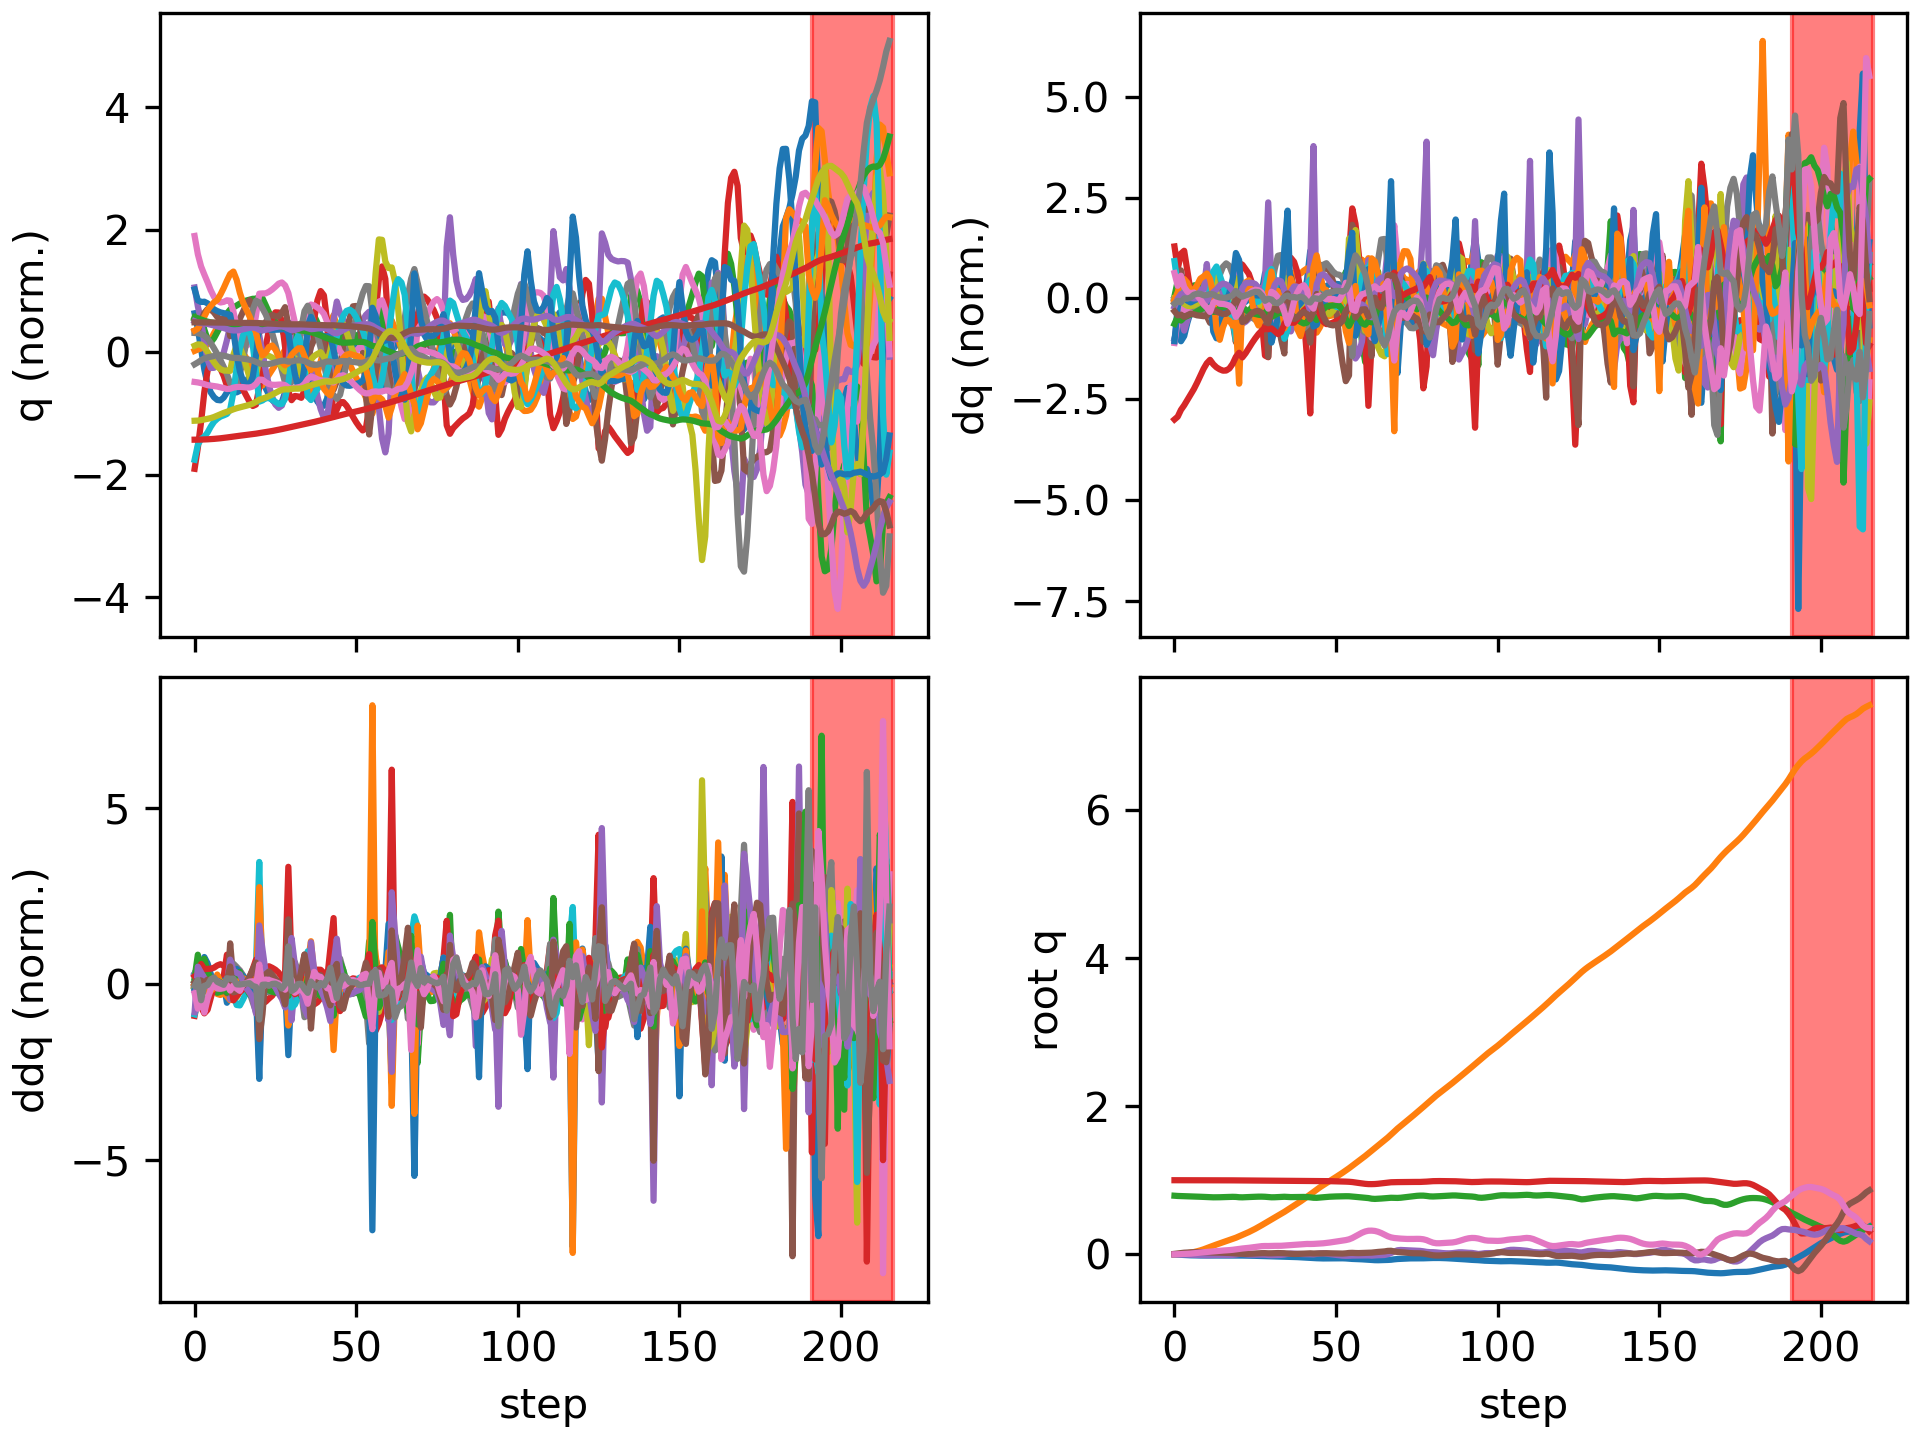

The table this chart was drawn from, first rows:
floating_base_joint_x, floating_base_joint_y, floating_base_joint_z, floating_base_joint_qw, floating_base_joint_qx, floating_base_joint_qy, floating_base_joint_qz, left_hip_pitch_joint_q, left_hip_roll_joint_q, left_hip_yaw_joint_q, left_knee_joint_q, left_ankle_pitch_joint_q, left_ankle_roll_joint_q, right_hip_pitch_joint_q, right_hip_roll_joint_q, right_hip_yaw_joint_q, right_knee_joint_q, right_ankle_pitch_joint_q, right_ankle_roll_joint_q, floating_base_joint_vx, floating_base_joint_vy, floating_base_joint_vz, floating_base_joint_wx, floating_base_joint_wy
-0.002742, 0.0005176, 0.7906, 1, 0.0003123, 0.005811, -0.0002944, -0.05738, -0.00262, -0.002798, 0.1256, -0.07614, 0.000122, -0.05776, -0.001211, 0.003196, 0.1258, -0.07622, 1.5132549942978265e-06, -0.162, 0.04644, -0.2089, 0.05236, 0.6749
-0.005202, 0.001803, 0.7874, 0.9999, -0.0005004, 0.01085, 0.0001931, -0.1126, 0.003464, 0.009149, 0.2259, -0.1455, 0.0007872, -0.1036, -0.001902, 0.005981, 0.2039, -0.1261, 0.005717, -0.08977, 0.08506, -0.1055, -0.1413, 0.3476
-0.007757, 0.004539, 0.7861, 0.9999, -0.001734, 0.01653, 0.001842, -0.1834, 0.008297, 0.002357, 0.348, -0.1968, 0.02338, -0.1341, -0.004953, 0.005479, 0.2339, -0.1334, 0.02221, -0.1292, 0.179, -0.04225, -0.109, 0.6063
-0.0102, 0.008776, 0.7853, 0.9998, -0.003658, 0.02147, 0.004078, -0.2571, 0.01449, -0.03078, 0.4896, -0.2784, 0.04119, -0.1544, -0.01028, 4.593658527218846e-05, 0.2455, -0.1321, 0.03974, -0.09716, 0.2428, -0.03304, -0.2167, 0.3154
-0.01212, 0.01445, 0.7842, 0.9997, -0.005398, 0.02426, 0.006585, -0.3091, 0.02713, -0.05909, 0.5902, -0.3404, 0.04977, -0.1737, -0.01993, -0.009592, 0.2675, -0.1395, 0.05848, -0.08289, 0.3178, -0.06778, -0.136, 0.1947
-0.01366, 0.02161, 0.7825, 0.9996, -0.006252, 0.02612, 0.009178, -0.3386, 0.04849, -0.06695, 0.6316, -0.3716, 0.04901, -0.1942, -0.03452, -0.01997, 0.2984, -0.1537, 0.07048, -0.06938, 0.3918, -0.09392, -0.06149, 0.1568
-0.01493, 0.03024, 0.7806, 0.9995, -0.006949, 0.02785, 0.01299, -0.3556, 0.07605, -0.05549, 0.6339, -0.3711, 0.04192, -0.2106, -0.05193, -0.02961, 0.3236, -0.1665, 0.08068, -0.05849, 0.4664, -0.09964, -0.09361, 0.1767
-0.01587, 0.04052, 0.7786, 0.9994, -0.007956, 0.02917, 0.01795, -0.3653, 0.1001, -0.03872, 0.621, -0.353, 0.03212, -0.2203, -0.07077, -0.03793, 0.3394, -0.1746, 0.0873, -0.03897, 0.5548, -0.0983, -0.1412, 0.09844
-0.01643, 0.05267, 0.7766, 0.9993, -0.009306, 0.02958, 0.02305, -0.3667, 0.1151, -0.02221, 0.6011, -0.3338, 0.02663, -0.2246, -0.09125, -0.04339, 0.3507, -0.1805, 0.1031, -0.02146, 0.6513, -0.09596, -0.1627, -0.0004697
-0.0166, 0.06676, 0.7747, 0.9991, -0.01077, 0.02874, 0.02762, -0.3568, 0.1206, -0.004656, 0.5669, -0.3153, 0.02913, -0.2231, -0.1135, -0.04607, 0.3571, -0.1839, 0.1217, -0.00318, 0.7461, -0.1073, -0.181, -0.1287
-0.01653, 0.08254, 0.7721, 0.9991, -0.01242, 0.02673, 0.03157, -0.3385, 0.1172, 0.01417, 0.5197, -0.2697, 0.03068, -0.2191, -0.1371, -0.04627, 0.3645, -0.1881, 0.1425, -0.001368, 0.8229, -0.1345, -0.1621, -0.212
-0.01652, 0.09955, 0.7699, 0.999, -0.01191, 0.02395, 0.03598, -0.3286, 0.09657, 0.02518, 0.5048, -0.2161, -0.01092, -0.2202, -0.1681, -0.04675, 0.3868, -0.1917, 0.1616, -0.0007601, 0.8702, -0.06264, 0.2205, -0.3244
-0.01729, 0.1163, 0.7691, 0.9989, -0.009831, 0.02274, 0.04041, -0.3336, 0.0653, 0.03071, 0.521, -0.2257, -0.007393, -0.2472, -0.1797, -0.01453, 0.4772, -0.2665, 0.1686, -0.04264, 0.809, -0.01859, 0.1272, -0.08672
-0.01829, 0.132, 0.769, 0.9987, -0.00879, 0.02265, 0.04426, -0.3384, 0.03686, 0.03615, 0.5311, -0.2356, 0.01079, -0.2858, -0.1674, 0.003498, 0.6028, -0.3691, 0.1451, -0.04114, 0.7664, 0.01901, 0.0347, -0.02187
-0.0188, 0.147, 0.77, 0.9986, -0.008589, 0.02204, 0.04747, -0.3328, 0.01172, 0.04199, 0.5236, -0.236, 0.02839, -0.3142, -0.1365, -0.0001462, 0.7077, -0.447, 0.108, -0.008265, 0.7391, 0.07175, -0.02463, -0.1127
-0.01881, 0.1615, 0.7718, 0.9985, -0.009014, 0.02087, 0.05037, -0.3184, -0.01134, 0.04683, 0.5016, -0.2278, 0.04455, -0.3284, -0.08887, -0.01575, 0.7739, -0.4927, 0.0799, 0.005825, 0.721, 0.09765, -0.07812, -0.1181
-0.01861, 0.176, 0.7737, 0.9983, -0.009668, 0.01953, 0.05325, -0.3, -0.03384, 0.05042, 0.4725, -0.2147, 0.06035, -0.3332, -0.03105, -0.03802, 0.8031, -0.5117, 0.0601, 0.009847, 0.7226, 0.08604, -0.06863, -0.1332
-0.01833, 0.1907, 0.7751, 0.9982, -0.0097, 0.0179, 0.05655, -0.281, -0.05818, 0.05302, 0.4437, -0.2013, 0.07017, -0.3281, 0.02735, -0.05994, 0.7919, -0.5079, 0.04033, 0.01041, 0.7517, 0.05055, 0.04774, -0.1627
-0.0179, 0.2064, 0.7758, 0.998, -0.007883, 0.01568, 0.06076, -0.2643, -0.08695, 0.05536, 0.4239, -0.1948, 0.05217, -0.3062, 0.07586, -0.07093, 0.7233, -0.4715, 0.01643, 0.01767, 0.8155, 0.0002165, 0.2957, -0.2445
-0.01716, 0.2236, 0.7745, 0.9977, -0.003195, 0.01203, 0.06707, -0.2558, -0.1243, 0.05537, 0.4309, -0.2038, 0.005114, -0.2567, 0.1053, -0.05649, 0.5796, -0.3765, -0.005117, 0.03462, 0.9114, -0.1357, 0.6306, -0.4502
-0.01686, 0.2427, 0.7701, 0.9972, 0.004647, 0.008332, 0.07446, -0.2729, -0.1612, 0.06062, 0.5122, -0.2517, -0.002941, -0.2025, 0.0996, -0.02247, 0.4285, -0.237, -0.04745, -0.01051, 0.968, -0.2018, 0.5828, -0.3321
-0.01737, 0.2613, 0.7689, 0.9969, 0.004262, 0.006644, 0.07822, -0.2995, -0.1556, 0.05693, 0.6148, -0.3161, 0.00545, -0.2019, 0.07966, -0.01398, 0.4348, -0.2335, -0.07115, -0.01135, 0.9039, 0.03955, -0.4617, -0.141
-0.01783, 0.2799, 0.7704, 0.9966, -0.0002627, 0.005981, 0.08239, -0.3239, -0.1316, 0.03722, 0.7063, -0.3798, 0.02014, -0.2017, 0.06004, -0.01519, 0.4471, -0.25, -0.06298, -0.02453, 0.9616, 0.1025, -0.394, 0.02278
-0.01854, 0.2998, 0.7725, 0.9962, -0.003372, 0.006729, 0.08726, -0.3469, -0.1082, 0.01733, 0.7845, -0.4361, 0.03353, -0.1978, 0.03282, -0.01713, 0.4467, -0.2578, -0.04718, -0.04062, 1.034, 0.1092, -0.1952, 0.1418
-0.01951, 0.3212, 0.7747, 0.9956, -0.004727, 0.008506, 0.09274, -0.3654, -0.08631, 0.002408, 0.8402, -0.4781, 0.03637, -0.1921, -0.001381, -0.02017, 0.4391, -0.2597, -0.04274, -0.05383, 1.104, 0.1076, -0.03881, 0.2152
-0.02069, 0.344, 0.7767, 0.995, -0.004878, 0.01085, 0.09883, -0.3775, -0.06472, -0.008085, 0.8687, -0.506, 0.03364, -0.185, -0.0402, -0.02424, 0.4279, -0.2593, -0.0545, -0.06387, 1.169, 0.09086, 0.04962, 0.247
-0.02202, 0.368, 0.7781, 0.9944, -0.004427, 0.01326, 0.1051, -0.3815, -0.04278, -0.01781, 0.8678, -0.5179, 0.03282, -0.1773, -0.08177, -0.0289, 0.4164, -0.2585, -0.07499, -0.07159, 1.227, 0.04171, 0.07111, 0.233
-0.02346, 0.3931, 0.7782, 0.9938, -0.00424, 0.01522, 0.11, -0.3732, -0.02012, -0.03076, 0.8262, -0.5097, 0.04169, -0.1743, -0.1252, -0.03977, 0.4166, -0.2568, -0.09095, -0.07585, 1.274, -0.03298, -0.02978, 0.1714
-0.02467, 0.419, 0.7766, 0.9936, -0.005443, 0.01549, 0.1119, -0.3374, 0.002463, -0.05112, 0.7028, -0.4744, 0.05414, -0.1818, -0.1653, -0.04773, 0.4435, -0.2552, -0.09935, -0.0554, 1.306, -0.1339, -0.284, -0.02473
-0.02508, 0.445, 0.7727, 0.9936, -0.009629, 0.01298, 0.1115, -0.2687, 0.02153, -0.07166, 0.4928, -0.3547, 0.01173, -0.2011, -0.1746, -0.02549, 0.5265, -0.2728, -0.09348, -0.01621, 1.293, -0.2197, -0.5193, -0.2389
-0.02656, 0.4711, 0.7695, 0.9934, -0.0118, 0.01332, 0.1135, -0.2625, 0.004116, -0.05281, 0.4514, -0.2055, -0.001522, -0.2371, -0.1636, -0.01856, 0.6466, -0.3705, -0.0697, -0.09439, 1.306, -0.05447, 0.08332, 0.1937
-0.02835, 0.4967, 0.77, 0.9933, -0.01044, 0.01544, 0.1143, -0.272, -0.03585, -0.03582, 0.4715, -0.2099, 0.01718, -0.2739, -0.1281, -0.02096, 0.7357, -0.4582, -0.0595, -0.07535, 1.268, 0.07916, 0.186, 0.1475
-0.02964, 0.5216, 0.7724, 0.9933, -0.009343, 0.01652, 0.1141, -0.2668, -0.07293, -0.02078, 0.4693, -0.2171, 0.009451, -0.2985, -0.06428, -0.03525, 0.7715, -0.516, -0.05134, -0.05742, 1.227, 0.1419, 0.08443, 0.04929
-0.03061, 0.5463, 0.7752, 0.9932, -0.008002, 0.01613, 0.1148, -0.2567, -0.1103, -0.01345, 0.4627, -0.2137, -0.03198, -0.3028, 0.01231, -0.05454, 0.7306, -0.522, -0.05058, -0.05209, 1.253, 0.1265, 0.2314, -0.1072
-0.03167, 0.5725, 0.7766, 0.9929, -0.003084, 0.01431, 0.1181, -0.2644, -0.1615, -0.01743, 0.4975, -0.2005, -0.09224, -0.2785, 0.07109, -0.05811, 0.597, -0.4264, -0.07405, -0.06447, 1.368, 0.0103, 0.7405, -0.324
-0.03284, 0.6006, 0.7745, 0.9924, 0.005478, 0.01047, 0.1227, -0.2908, -0.2053, -0.01124, 0.6049, -0.2594, -0.0665, -0.2421, 0.08894, -0.04121, 0.4559, -0.2398, -0.09685, -0.04903, 1.436, -0.2015, 0.9022, -0.6272
-0.03429, 0.629, 0.772, 0.9919, 0.01047, 0.006406, 0.1261, -0.3194, -0.203, 0.004021, 0.7269, -0.3441, -0.03559, -0.2298, 0.06256, -0.0241, 0.437, -0.2009, -0.113, -0.06576, 1.385, -0.01101, -0.06785, -0.4024
-0.03606, 0.6565, 0.7725, 0.9915, 0.008288, 0.004381, 0.1294, -0.3475, -0.1575, 0.007488, 0.8379, -0.4154, -0.01832, -0.232, 0.02782, -0.01711, 0.4686, -0.2321, -0.09692, -0.09399, 1.383, 0.05901, -0.3197, -0.04522
-0.03828, 0.6846, 0.7737, 0.9911, 0.005157, 0.004906, 0.1326, -0.3713, -0.1036, -0.01212, 0.9256, -0.4756, -0.007871, -0.2374, -0.008343, -0.01304, 0.4957, -0.2604, -0.1142, -0.1188, 1.431, 0.05566, -0.2388, 0.1727
-0.04092, 0.7139, 0.7744, 0.9907, 0.003335, 0.007259, 0.1358, -0.3855, -0.05123, -0.04775, 0.9699, -0.5227, -0.01056, -0.2433, -0.05029, -0.009578, 0.5154, -0.2804, -0.1454, -0.1426, 1.494, 0.0193, -0.06435, 0.3204
-0.04392, 0.7444, 0.7743, 0.9902, 0.002761, 0.01063, 0.1389, -0.386, 0.004061, -0.08427, 0.9496, -0.5545, -0.02635, -0.253, -0.102, -0.01929, 0.5376, -0.2896, -0.1663, -0.1578, 1.551, -0.03989, 0.01599, 0.3642
-0.04692, 0.7759, 0.7726, 0.9901, 0.002458, 0.01343, 0.1398, -0.3604, 0.06471, -0.1145, 0.8274, -0.5497, -0.05385, -0.273, -0.1561, -0.02969, 0.58, -0.2889, -0.1786, -0.1491, 1.59, -0.1346, -0.0772, 0.239
-0.04892, 0.8081, 0.7689, 0.9902, 0.0009746, 0.01298, 0.139, -0.2875, 0.1245, -0.1387, 0.5588, -0.4762, -0.1042, -0.2955, -0.1923, -0.006159, 0.6459, -0.2891, -0.1857, -0.08463, 1.622, -0.2718, -0.328, -0.1353
-0.05065, 0.8408, 0.7633, 0.9901, -0.00064, 0.01079, 0.14, -0.2381, 0.1555, -0.105, 0.3737, -0.1946, -0.1316, -0.3102, -0.2066, 0.02639, 0.7101, -0.3516, -0.1603, -0.0874, 1.651, -0.226, 0.01584, -0.2387
-0.05325, 0.8735, 0.7625, 0.9896, 0.004985, 0.01184, 0.1434, -0.2547, 0.1064, -0.07694, 0.4069, -0.1277, -0.1125, -0.3279, -0.219, 0.04092, 0.7673, -0.4227, -0.1193, -0.1237, 1.617, 0.08729, 0.8763, 0.07418
-0.0552, 0.9045, 0.7656, 0.9892, 0.01145, 0.01381, 0.1454, -0.2611, 0.04829, -0.05112, 0.4422, -0.1698, -0.07533, -0.3472, -0.2059, 0.04835, 0.8283, -0.4745, -0.09145, -0.06955, 1.499, 0.2014, 0.4589, 0.09849
-0.05601, 0.9333, 0.7699, 0.9888, 0.01247, 0.01461, 0.1483, -0.25, 0.003594, -0.03575, 0.4424, -0.1967, -0.03748, -0.3576, -0.1593, 0.04612, 0.8762, -0.5019, -0.07854, -0.01846, 1.399, 0.2208, -0.1645, 0.04743
-0.05603, 0.9609, 0.774, 0.9881, 0.009119, 0.01416, 0.153, -0.2304, -0.03163, -0.032, 0.4254, -0.2075, -0.002311, -0.3591, -0.09949, 0.03105, 0.9018, -0.5119, -0.06915, 0.008546, 1.364, 0.1878, -0.4792, 0.002745
-0.05572, 0.9882, 0.7772, 0.9872, 0.003857, 0.01323, 0.1587, -0.2066, -0.06299, -0.03467, 0.4005, -0.2102, 0.03, -0.357, -0.04252, 0.01009, 0.908, -0.513, -0.0666, 0.01625, 1.369, 0.1325, -0.5865, 0.009247
-0.05528, 1.016, 0.7794, 0.9862, -0.002097, 0.01219, 0.1649, -0.1807, -0.09282, -0.04097, 0.3724, -0.2088, 0.056, -0.353, 0.007221, -0.008801, 0.8962, -0.509, -0.06966, 0.02, 1.385, 0.08519, -0.6197, 0.01281
-0.05478, 1.044, 0.7809, 0.9851, -0.008042, 0.01105, 0.1715, -0.1551, -0.1218, -0.04907, 0.3467, -0.2064, 0.05679, -0.3462, 0.05084, -0.02151, 0.8683, -0.5041, -0.07244, 0.0229, 1.406, 0.05868, -0.5975, -0.01063
-0.05432, 1.072, 0.7821, 0.9838, -0.01363, 0.009855, 0.1784, -0.1305, -0.1498, -0.05719, 0.3245, -0.2037, 0.02209, -0.338, 0.09153, -0.03028, 0.8337, -0.5001, -0.07444, 0.01805, 1.425, 0.04427, -0.5646, -0.01799
-0.05441, 1.101, 0.783, 0.9825, -0.01837, 0.009767, 0.1849, -0.1117, -0.1776, -0.05843, 0.3078, -0.1963, -0.04524, -0.335, 0.1291, -0.03948, 0.8005, -0.4896, -0.08286, -0.02515, 1.455, 0.03883, -0.3944, 0.1392
-0.05593, 1.131, 0.7837, 0.9811, -0.0203, 0.01275, 0.1919, -0.116, -0.2104, -0.03574, 0.3186, -0.1768, -0.1379, -0.3378, 0.154, -0.04126, 0.7454, -0.4562, -0.1098, -0.1137, 1.525, 0.0261, 0.08192, 0.4266
-0.0592, 1.162, 0.7832, 0.979, -0.02001, 0.01781, 0.2019, -0.1635, -0.2657, -0.08, 0.4139, -0.1651, -0.2325, -0.3489, 0.1534, 0.02889, 0.6973, -0.3664, -0.1457, -0.1823, 1.605, -0.06298, 0.1832, 0.377
-0.06248, 1.195, 0.78, 0.9753, -0.01736, 0.01945, 0.2194, -0.2374, -0.2809, -0.0244, 0.6356, -0.2322, -0.1663, -0.3224, 0.06775, 0.05994, 0.5667, -0.1593, -0.203, -0.1214, 1.68, -0.2368, 0.3482, -0.2621
-0.06383, 1.227, 0.7754, 0.9696, -0.01672, 0.01696, 0.2436, -0.2889, -0.2326, 0.03636, 0.8645, -0.3728, -0.09553, -0.2668, 0.0134, 0.1472, 0.5, -0.1953, -0.1828, -0.03342, 1.591, -0.2057, -0.2463, -0.2944
-0.06529, 1.259, 0.7714, 0.9629, -0.01746, 0.01612, 0.2688, -0.3196, -0.1566, 0.04161, 1.021, -0.5159, -0.05431, -0.2226, -0.02639, 0.2145, 0.4863, -0.2724, -0.1897, -0.09952, 1.629, -0.1853, -0.017, 0.01957
-0.06797, 1.292, 0.7677, 0.9565, -0.01673, 0.01778, 0.2906, -0.334, -0.07848, 0.001351, 1.087, -0.631, -0.04152, -0.2191, -0.08117, 0.2137, 0.5423, -0.3098, -0.1971, -0.1538, 1.686, -0.1781, 0.1385, 0.131
-0.07123, 1.327, 0.7639, 0.9511, -0.01516, 0.01996, 0.3079, -0.3221, -0.00734, -0.07051, 1.028, -0.6816, -0.04999, -0.2424, -0.1451, 0.1709, 0.6447, -0.3088, -0.2157, -0.1704, 1.758, -0.2144, 0.1472, 0.1525
... 156 more rows
